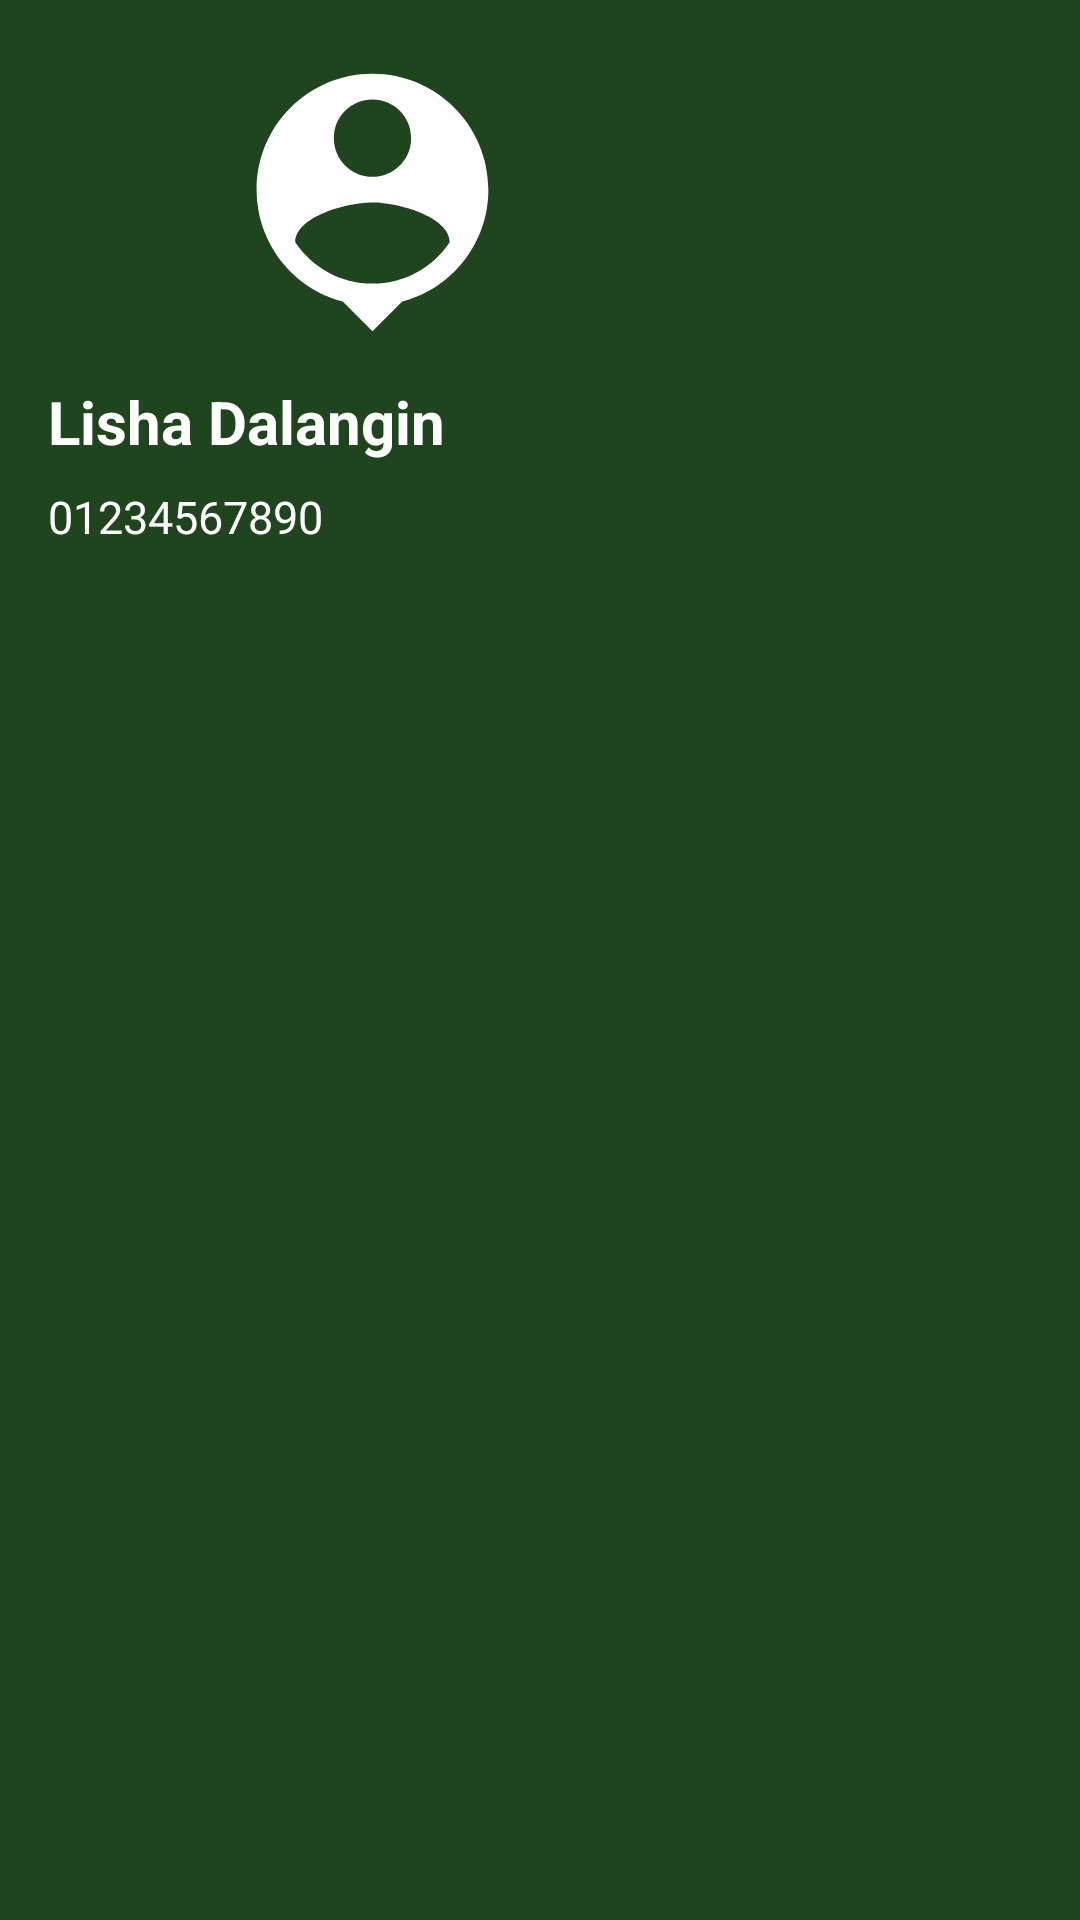

Here is an Android app screen rendered from its layout file. Give the layout XML and the strings, colors and styles it references.
<!-- AndroidManifest.xml: application theme Theme.IDyipMobileBasedFareCollectionSystem -->
<!-- res/layout/menu_profile_header.xml -->
<?xml version="1.0" encoding="utf-8"?>

<androidx.constraintlayout.widget.ConstraintLayout xmlns:android="http://schemas.android.com/apk/res/android"
    xmlns:app="http://schemas.android.com/apk/res-auto"
    xmlns:tools="http://schemas.android.com/tools"
    android:layout_width="match_parent"
    android:layout_height="200dp"
    android:background="@color/DarkGreen"
    android:gravity="start">

    <ImageView
        android:id="@+id/imageView12"
        android:layout_width="128dp"
        android:layout_height="103dp"
        android:layout_gravity="start"
        android:layout_marginStart="60dp"
        android:layout_marginTop="16dp"
        android:layout_weight="1"
        app:layout_constraintStart_toStartOf="parent"
        app:layout_constraintTop_toTopOf="parent"
        app:srcCompat="@drawable/ic_baseline_person_pin_24" />

    <TextView
        android:id="@+id/textView2"
        android:layout_width="wrap_content"
        android:layout_height="wrap_content"
        android:layout_marginStart="16dp"
        android:layout_marginTop="8dp"
        android:text="Lisha Dalangin"
        android:textColor="@color/white"
        android:textSize="20sp"
        android:textStyle="bold"
        app:layout_constraintStart_toStartOf="parent"
        app:layout_constraintTop_toBottomOf="@+id/imageView12" />

    <TextView
        android:id="@+id/textView7"
        android:layout_width="wrap_content"
        android:layout_height="wrap_content"
        android:layout_marginStart="16dp"
        android:layout_marginTop="8dp"
        android:text="01234567890"
        android:textColor="@color/white"
        android:textSize="15sp"

        app:layout_constraintStart_toStartOf="parent"
        app:layout_constraintTop_toBottomOf="@+id/textView2" />

</androidx.constraintlayout.widget.ConstraintLayout>
<!-- resources referenced by this layout -->
<resources>
  <color name="DarkGreen">#1f441e</color>
  <color name="white">#FFFFFFFF</color>
  <!-- drawable ic_baseline_person_pin_24 (drawable) -->
  <vector android:height="100dp" android:tint="#FFFFFF"
      android:viewportHeight="24" android:viewportWidth="24"
      android:width="100dp" xmlns:android="http://schemas.android.com/apk/res/android">
      <path android:fillColor="@color/DarkGreen" android:pathData="M12,2c-4.97,0 -9,4.03 -9,9 0,4.17 2.84,7.67 6.69,8.69L12,22l2.31,-2.31C18.16,18.67 21,15.17 21,11c0,-4.97 -4.03,-9 -9,-9zM12,4c1.66,0 3,1.34 3,3s-1.34,3 -3,3 -3,-1.34 -3,-3 1.34,-3 3,-3zM12,18.3c-2.5,0 -4.71,-1.28 -6,-3.22 0.03,-1.99 4,-3.08 6,-3.08 1.99,0 5.97,1.09 6,3.08 -1.29,1.94 -3.5,3.22 -6,3.22z"/>
  </vector>
  <style name="Theme.IDyipMobileBasedFareCollectionSystem" parent="Theme.MaterialComponents.DayNight.NoActionBar">
          
          <item name="colorPrimary">@color/DarkGreen</item>
          <item name="colorPrimaryVariant">@color/purple_700</item>
          <item name="colorOnPrimary">@color/white</item>
          
          <item name="colorSecondary">@color/teal_200</item>
          <item name="colorSecondaryVariant">@color/teal_700</item>
          <item name="colorOnSecondary">@color/black</item>
          
          <item name="android:statusBarColor" tools:targetApi="l">?attr/colorPrimaryVariant</item>
          
      </style>
  <color name="purple_700">#1f441e</color>
  <color name="teal_200">#cee6b4</color>
  <color name="teal_700">#cee6b4</color>
  <color name="black">#FF000000</color>
</resources>
